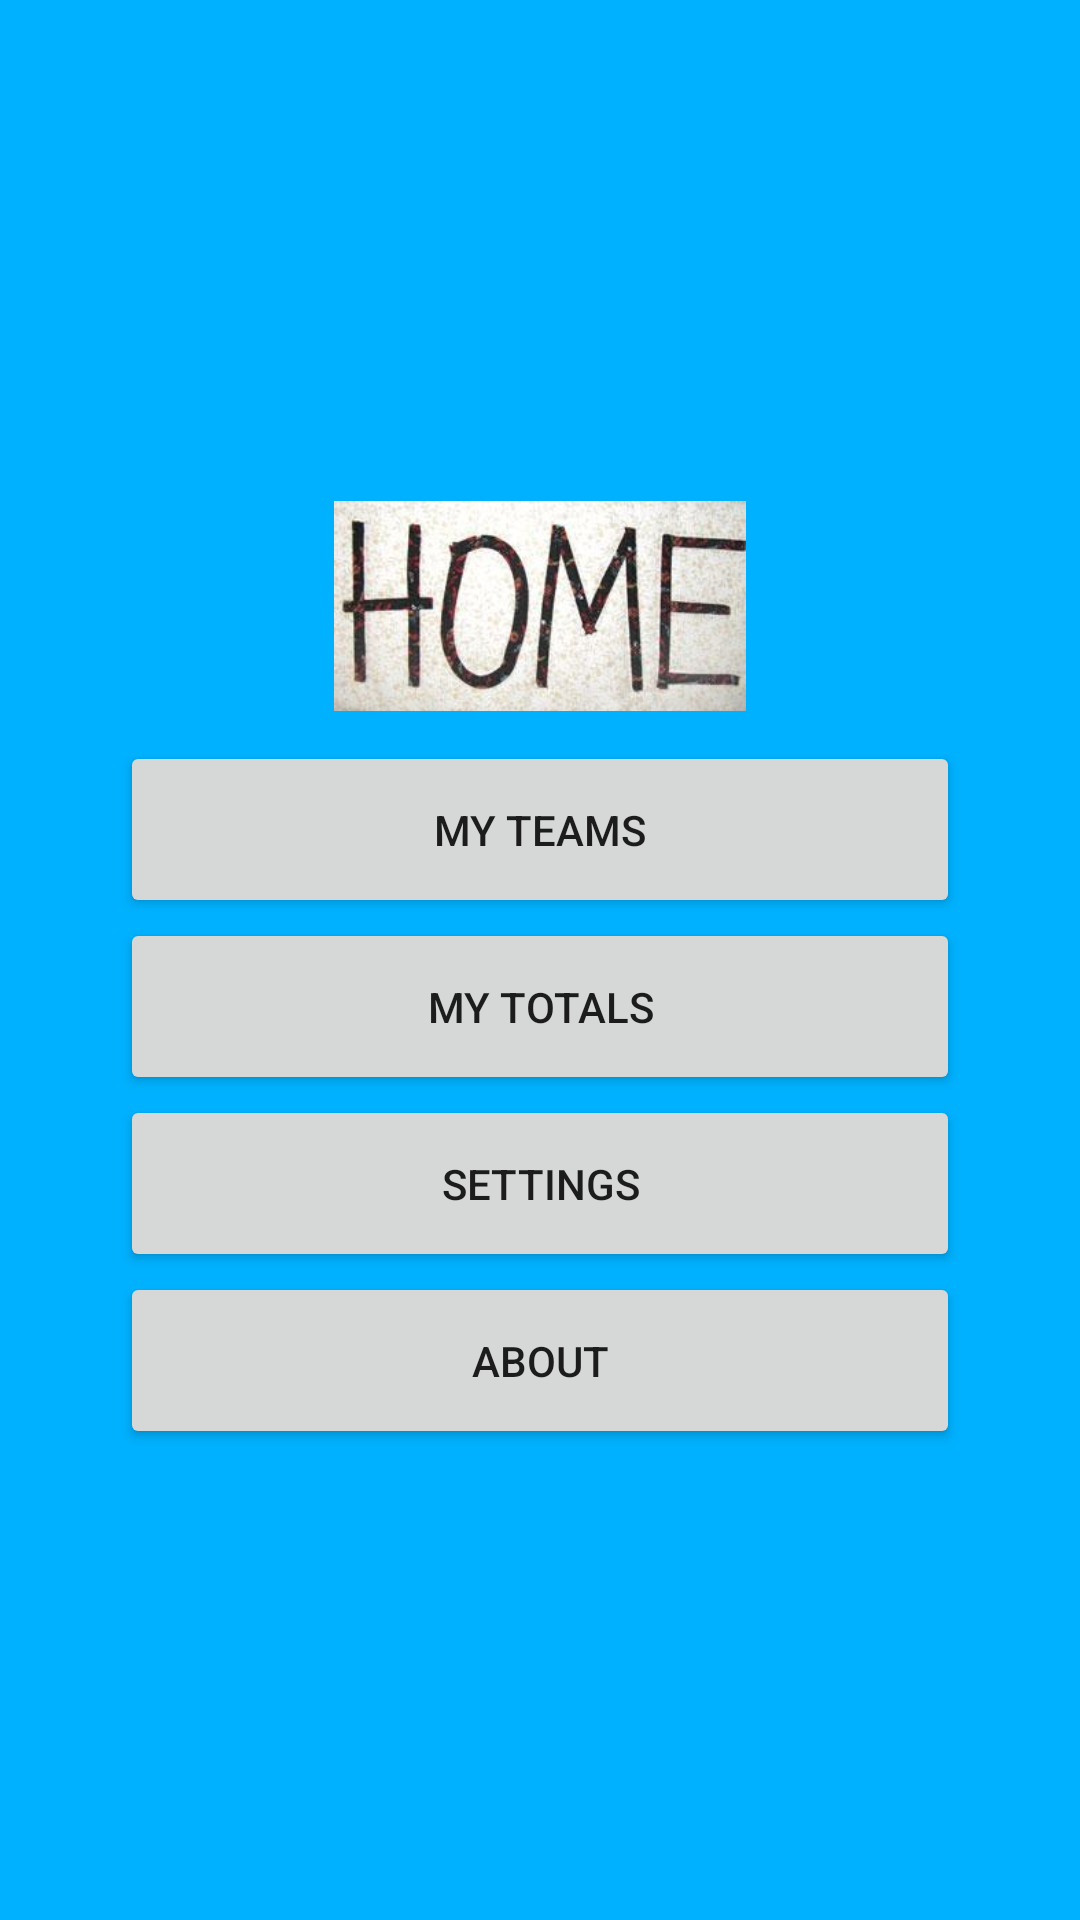

Layout XML and referenced resources for this Android screen:
<!-- AndroidManifest.xml: fallback theme Theme.MaterialComponents.DayNight.NoActionBar -->
<!-- res/layout/mainmenu.xml -->
<?xml version="1.0" encoding="utf-8"?>

<LinearLayout xmlns:android="http://schemas.android.com/apk/res/android"
    android:layout_width="match_parent"
    android:layout_height="match_parent"
    android:orientation="vertical" 
    android:gravity="center"
    android:background="@color/Blue"
    android:id="@+id/llHome">
	<LinearLayout
	     android:layout_width="match_parent"
   		 android:layout_height="match_parent"
   		 android:orientation="vertical"
   		 android:gravity="center" >
    <ImageView
        android:id="@+id/ivHome"
        android:layout_width="fill_parent"
        android:layout_height="90dp"
        android:gravity="center"
        android:padding="10dp"
        android:src="@drawable/home" />
    
    <Button
        android:id="@+id/bTeams"
        android:layout_width="280dp"
        android:layout_height="wrap_content"
        android:gravity="center"
        android:padding="20dp"
        android:text="My Teams" />

    <Button
        android:id="@+id/bTotals"
        android:layout_width="280dp"
        android:layout_height="wrap_content"
        android:gravity="center"
        android:padding="20dp"
        android:text="My Totals" />

    <Button
        android:id="@+id/bSettings"
        android:layout_width="280dp"
        android:layout_height="wrap_content"
        android:gravity="center"
        android:padding="20dp"
        android:text="Settings" />

    <Button
        android:id="@+id/bAbout"
        android:layout_width="280dp"
        android:layout_height="wrap_content"
        android:gravity="center"
        android:padding="20dp"
        android:text="About" />
</LinearLayout>
</LinearLayout>
<!-- resources referenced by this layout -->
<resources>
  <color name="Blue">#00B1FF</color>
  <!-- drawable home: png bitmap (drawable-hdpi, 11965 bytes) -->
</resources>
